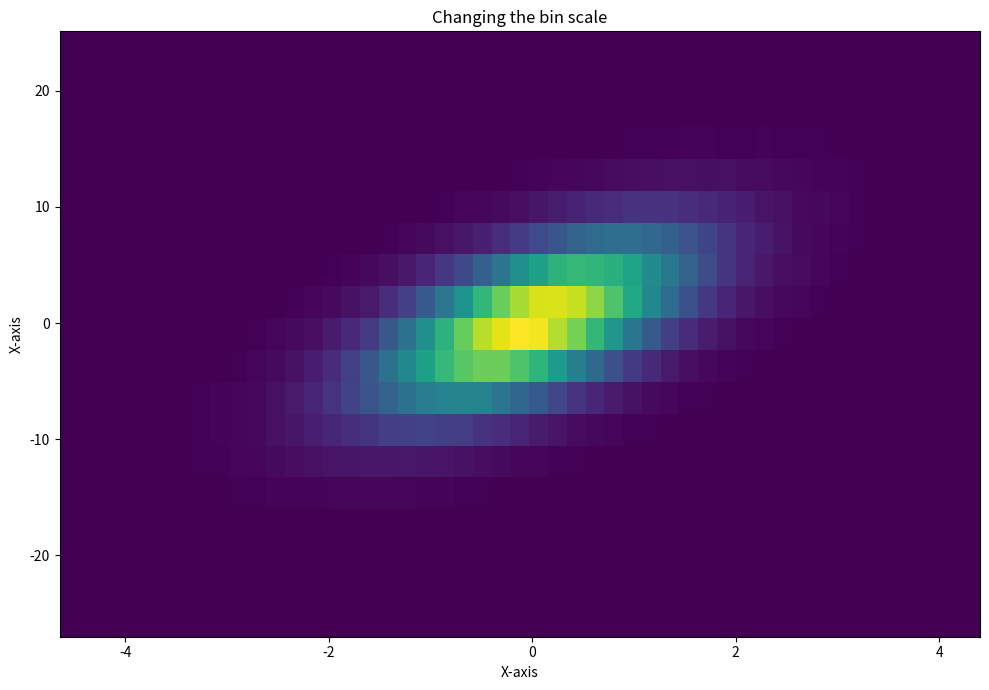

Write Python code to recreate this figure. (Note: this script raises an exception after producing the figure.)
# Import libraries
import numpy as np
import matplotlib.pyplot as plt
import random

# Creating dataset
x = np.random.normal(size = 500000)
y = x * 3 + 4 * np.random.normal(size = 500000)

# Creating bins
x_min = np.min(x)
x_max = np.max(x)

y_min = np.min(y)
y_max = np.max(y)

x_bins = np.linspace(x_min, x_max, 50)
y_bins = np.linspace(y_min, y_max, 20)

fig, ax = plt.subplots(figsize =(10, 7))
# Creating plot
plt.hist2d(x, y, bins =[x_bins, y_bins])
plt.title("Changing the bin scale")

ax.set_xlabel('X-axis')
ax.set_ylabel('X-axis')

# show plot
plt.tight_layout()
plt.plot.show()
